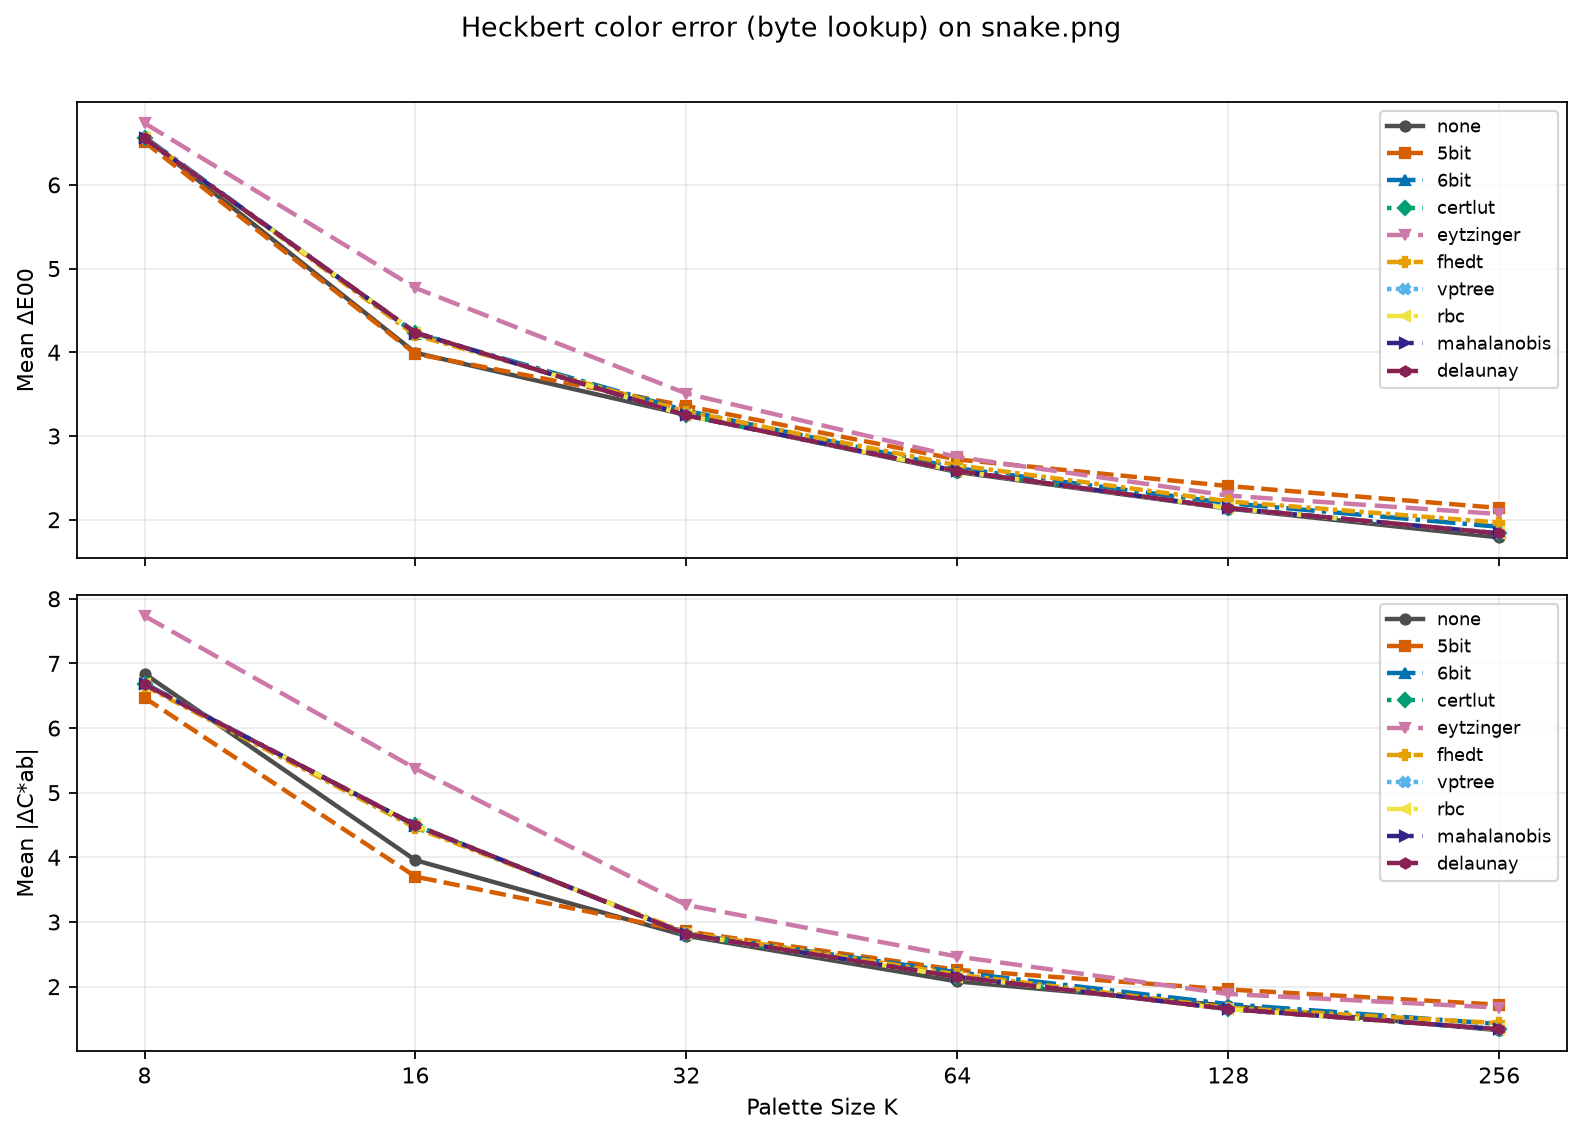

Source data for this figure (header and first rows):
kind, command, template, image, colors, Δ E00_mean, Δ Chroma_mean
image, command1, {img2sixel} --threads=1 --precision=8bit…, images/snake.png, 8, 6.563, 6.84
image, command1, {img2sixel} --threads=1 --precision=8bit…, images/snake.png, 16, 3.994, 3.956
image, command1, {img2sixel} --threads=1 --precision=8bit…, images/snake.png, 32, 3.252, 2.786
image, command1, {img2sixel} --threads=1 --precision=8bit…, images/snake.png, 64, 2.57, 2.081
image, command1, {img2sixel} --threads=1 --precision=8bit…, images/snake.png, 128, 2.133, 1.705
image, command1, {img2sixel} --threads=1 --precision=8bit…, images/snake.png, 256, 1.789, 1.325
image, command2, {img2sixel} --threads=1 --precision=8bit…, images/snake.png, 8, 6.512, 6.469
image, command2, {img2sixel} --threads=1 --precision=8bit…, images/snake.png, 16, 3.981, 3.702
image, command2, {img2sixel} --threads=1 --precision=8bit…, images/snake.png, 32, 3.358, 2.854
image, command2, {img2sixel} --threads=1 --precision=8bit…, images/snake.png, 64, 2.72, 2.259
image, command2, {img2sixel} --threads=1 --precision=8bit…, images/snake.png, 128, 2.402, 1.957
image, command2, {img2sixel} --threads=1 --precision=8bit…, images/snake.png, 256, 2.141, 1.721
image, command3, {img2sixel} --threads=1 --precision=8bit…, images/snake.png, 8, 6.572, 6.691
image, command3, {img2sixel} --threads=1 --precision=8bit…, images/snake.png, 16, 4.224, 4.491
image, command3, {img2sixel} --threads=1 --precision=8bit…, images/snake.png, 32, 3.302, 2.818
image, command3, {img2sixel} --threads=1 --precision=8bit…, images/snake.png, 64, 2.616, 2.222
image, command3, {img2sixel} --threads=1 --precision=8bit…, images/snake.png, 128, 2.198, 1.73
image, command3, {img2sixel} --threads=1 --precision=8bit…, images/snake.png, 256, 1.915, 1.421
image, command4, {img2sixel} --threads=1 --precision=8bit…, images/snake.png, 8, 6.555, 6.677
image, command4, {img2sixel} --threads=1 --precision=8bit…, images/snake.png, 16, 4.235, 4.497
image, command4, {img2sixel} --threads=1 --precision=8bit…, images/snake.png, 32, 3.246, 2.81
image, command4, {img2sixel} --threads=1 --precision=8bit…, images/snake.png, 64, 2.582, 2.154
image, command4, {img2sixel} --threads=1 --precision=8bit…, images/snake.png, 128, 2.139, 1.656
image, command4, {img2sixel} --threads=1 --precision=8bit…, images/snake.png, 256, 1.836, 1.338
image, command5, {img2sixel} --threads=1 --precision=8bit…, images/snake.png, 8, 6.738, 7.734
image, command5, {img2sixel} --threads=1 --precision=8bit…, images/snake.png, 16, 4.768, 5.372
image, command5, {img2sixel} --threads=1 --precision=8bit…, images/snake.png, 32, 3.507, 3.263
image, command5, {img2sixel} --threads=1 --precision=8bit…, images/snake.png, 64, 2.75, 2.466
image, command5, {img2sixel} --threads=1 --precision=8bit…, images/snake.png, 128, 2.288, 1.887
image, command5, {img2sixel} --threads=1 --precision=8bit…, images/snake.png, 256, 2.068, 1.675
image, command6, {img2sixel} --threads=1 --precision=8bit…, images/snake.png, 8, 6.562, 6.654
image, command6, {img2sixel} --threads=1 --precision=8bit…, images/snake.png, 16, 4.202, 4.459
image, command6, {img2sixel} --threads=1 --precision=8bit…, images/snake.png, 32, 3.293, 2.836
image, command6, {img2sixel} --threads=1 --precision=8bit…, images/snake.png, 64, 2.651, 2.191
image, command6, {img2sixel} --threads=1 --precision=8bit…, images/snake.png, 128, 2.22, 1.674
image, command6, {img2sixel} --threads=1 --precision=8bit…, images/snake.png, 256, 1.966, 1.434
image, command7, {img2sixel} --threads=1 --precision=8bit…, images/snake.png, 8, 6.555, 6.678
image, command7, {img2sixel} --threads=1 --precision=8bit…, images/snake.png, 16, 4.235, 4.497
image, command7, {img2sixel} --threads=1 --precision=8bit…, images/snake.png, 32, 3.246, 2.81
image, command7, {img2sixel} --threads=1 --precision=8bit…, images/snake.png, 64, 2.583, 2.152
image, command7, {img2sixel} --threads=1 --precision=8bit…, images/snake.png, 128, 2.139, 1.653
image, command7, {img2sixel} --threads=1 --precision=8bit…, images/snake.png, 256, 1.836, 1.342
image, command8, {img2sixel} --threads=1 --precision=8bit…, images/snake.png, 8, 6.555, 6.678
image, command8, {img2sixel} --threads=1 --precision=8bit…, images/snake.png, 16, 4.235, 4.497
image, command8, {img2sixel} --threads=1 --precision=8bit…, images/snake.png, 32, 3.246, 2.81
image, command8, {img2sixel} --threads=1 --precision=8bit…, images/snake.png, 64, 2.583, 2.152
image, command8, {img2sixel} --threads=1 --precision=8bit…, images/snake.png, 128, 2.139, 1.653
image, command8, {img2sixel} --threads=1 --precision=8bit…, images/snake.png, 256, 1.836, 1.342
image, command9, {img2sixel} --threads=1 --precision=8bit…, images/snake.png, 8, 6.555, 6.678
image, command9, {img2sixel} --threads=1 --precision=8bit…, images/snake.png, 16, 4.235, 4.497
image, command9, {img2sixel} --threads=1 --precision=8bit…, images/snake.png, 32, 3.246, 2.81
image, command9, {img2sixel} --threads=1 --precision=8bit…, images/snake.png, 64, 2.583, 2.152
image, command9, {img2sixel} --threads=1 --precision=8bit…, images/snake.png, 128, 2.139, 1.653
image, command9, {img2sixel} --threads=1 --precision=8bit…, images/snake.png, 256, 1.836, 1.342
image, command10, {img2sixel} --threads=1 --precision=8bit…, images/snake.png, 8, 6.555, 6.678
image, command10, {img2sixel} --threads=1 --precision=8bit…, images/snake.png, 16, 4.235, 4.497
image, command10, {img2sixel} --threads=1 --precision=8bit…, images/snake.png, 32, 3.246, 2.81
image, command10, {img2sixel} --threads=1 --precision=8bit…, images/snake.png, 64, 2.583, 2.152
image, command10, {img2sixel} --threads=1 --precision=8bit…, images/snake.png, 128, 2.139, 1.653
image, command10, {img2sixel} --threads=1 --precision=8bit…, images/snake.png, 256, 1.836, 1.342
